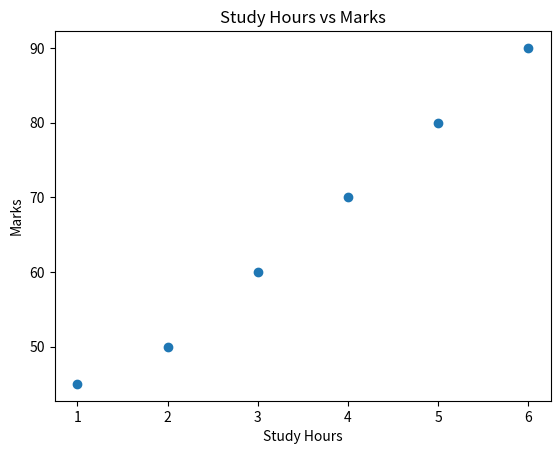

Write the Python code that produced this figure.
import matplotlib.pyplot as plt

study_hours = [1, 2, 3, 4, 5, 6]
marks = [45, 50, 60, 70, 80, 90]

plt.scatter(study_hours, marks)

plt.xlabel("Study Hours")
plt.ylabel("Marks")
plt.title("Study Hours vs Marks")

plt.show()
